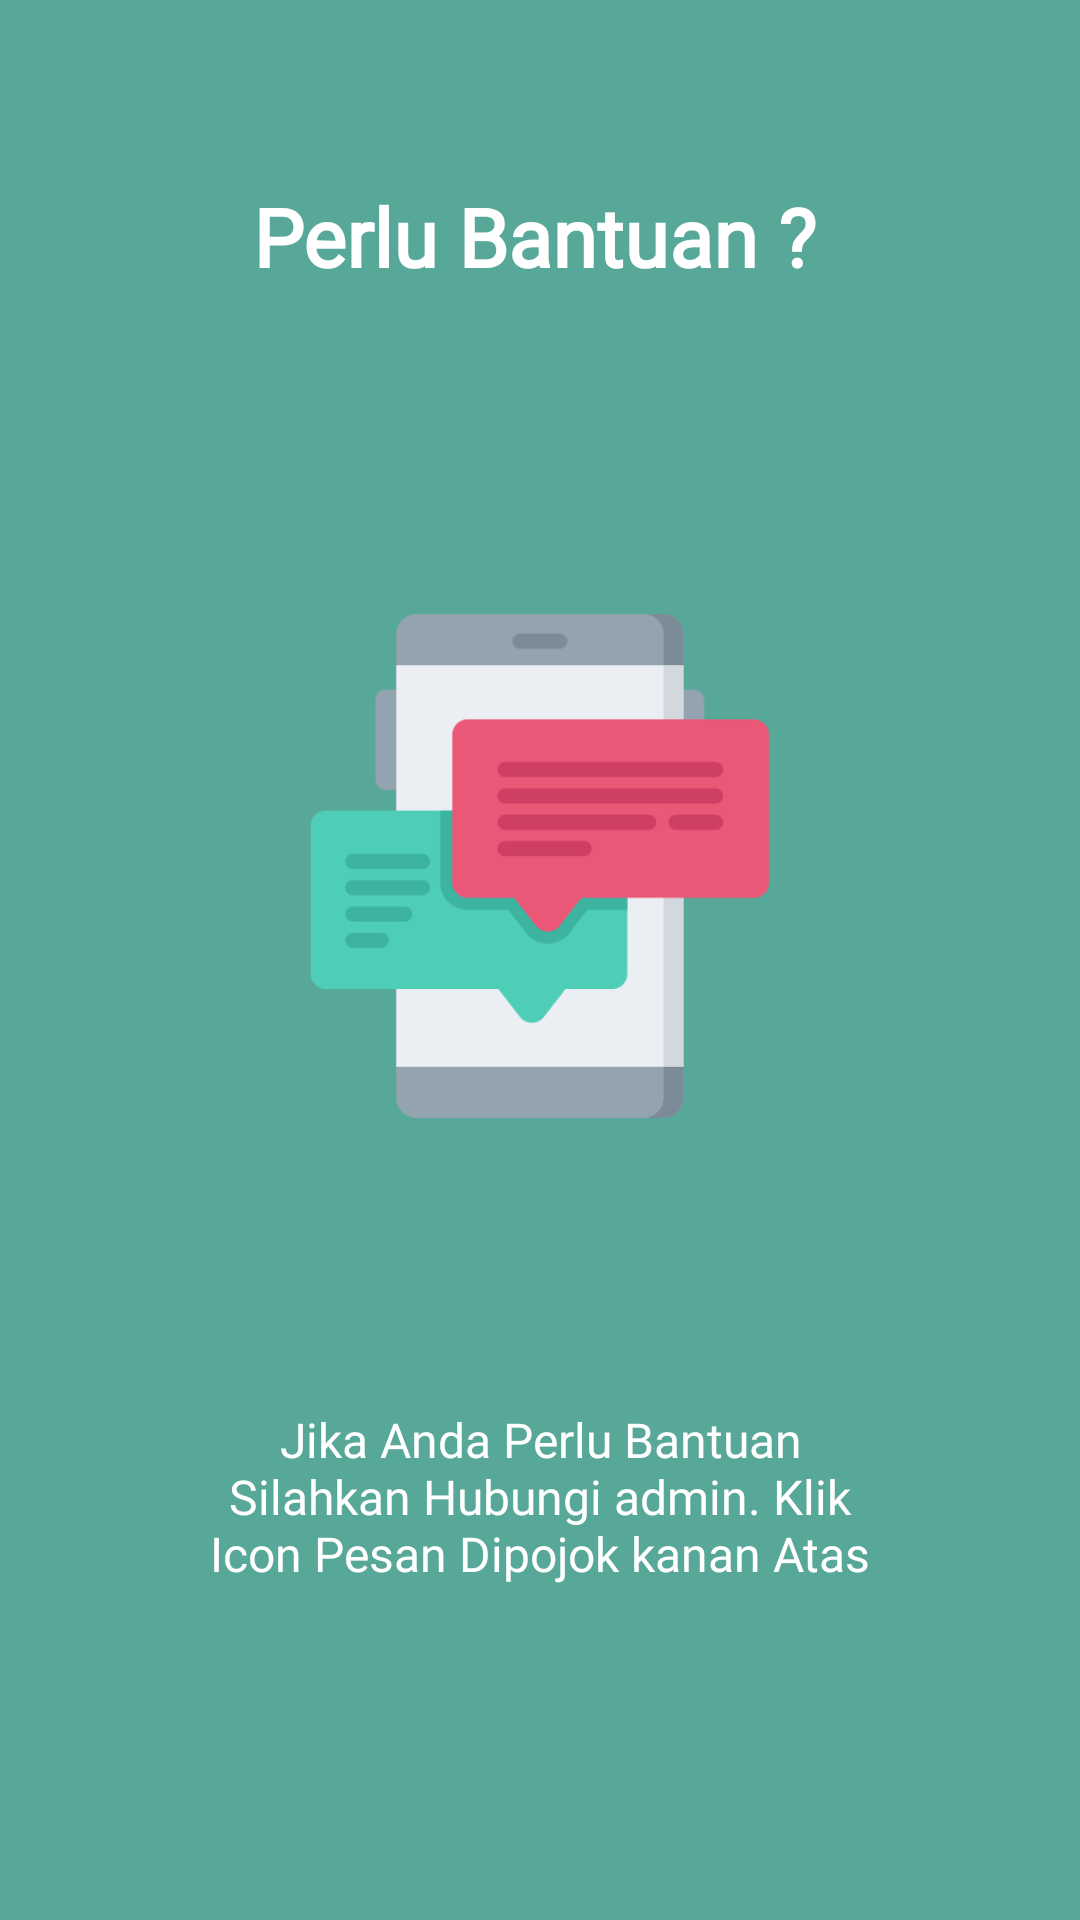

Here is an Android app screen rendered from its layout file. Give the layout XML and the strings, colors and styles it references.
<!-- AndroidManifest.xml: application theme AppTheme -->
<!-- res/layout/intro_help.xml -->
<?xml version="1.0" encoding="utf-8"?>
<LinearLayout xmlns:android="http://schemas.android.com/apk/res/android"
    android:orientation="vertical" android:layout_width="match_parent"
    android:background="@color/flic"
    android:layout_height="match_parent">

    <TextView
        android:layout_width="wrap_content"
        android:layout_height="0dp"
        android:layout_gravity="center"
        android:layout_weight="3"
        android:fontFamily="@font/clb"
        android:gravity="center"
        android:paddingLeft="32dp"
        android:paddingRight="29dp"
        android:text="Perlu Bantuan ? "
        android:textColor="#ffffff"
        android:textSize="27sp"
        android:textStyle="bold" />
    <LinearLayout
        android:layout_width="fill_parent"
        android:layout_height="0dp"
        android:layout_weight="5"
        android:gravity="center"
        android:orientation="vertical">

        //image link from drawable folder

        <ImageView
            android:layout_width="200dp"
            android:layout_height="200dp"
            android:layout_gravity="center"
            android:paddingLeft="16dp"
            android:paddingRight="16dp"
            android:src="@drawable/on_bantuan" />
    </LinearLayout>

    <TextView
        android:layout_width="wrap_content"
        android:layout_height="0dp"
        android:layout_gravity="center"
        android:layout_weight="3"
        android:fontFamily="@font/average_sans"
        android:gravity="center"
        android:paddingLeft="64dp"
        android:paddingRight="64dp"
        android:text="@string/inbantuan"
        android:textColor="#ffffff"
        android:textSize="16sp" />

    <TextView
        android:layout_width="fill_parent"
        android:layout_height="62dp" />
</LinearLayout>
<!-- resources referenced by this layout -->
<resources>
  <color name="flic">#58A899</color>
  <!-- drawable on_bantuan: png bitmap (drawable, 12176 bytes) -->
  <string name="inbantuan">Jika Anda Perlu Bantuan Silahkan Hubungi admin. Klik Icon Pesan Dipojok kanan Atas </string>
  <style name="AppTheme" parent="Theme.AppCompat.Light.NoActionBar">
          
          <item name="textAllCaps">false</item>
          <item name="actionMenuTextColor">#fff</item>
          <item name="colorPrimary">@color/bir</item>
          <item name="colorPrimaryDark">@color/bir</item>
          <item name="colorAccent">@color/bir</item>
      </style>
  <color name="bir">#1B4C7A</color>
</resources>
